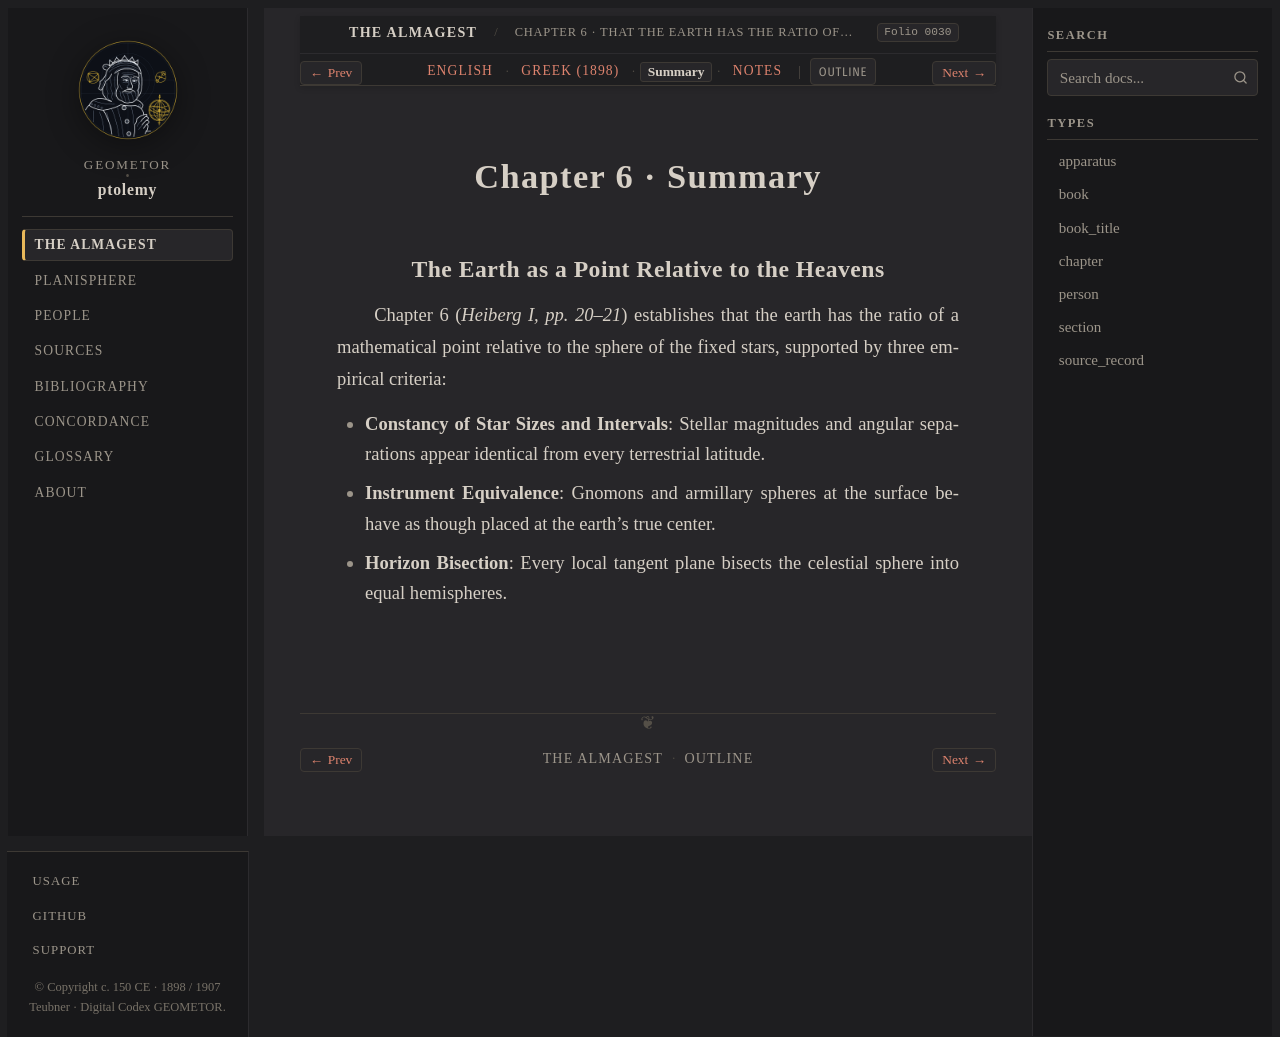

repository: geometor/ptolemy · page: almagest_geometry/ch_06/summary.html · generator: sphinx

:order: 6
:type: chapter
:book: Almagest (Book I)
:title: Chapter 6 · Summary
:folio: heiberg_1898_syntaxis_vol1_pt1:0030

.. _almagest-ch-06-summary:

Chapter 6 · Summary
===================

The Earth as a Point Relative to the Heavens
--------------------------------------------

Chapter 6 (*Heiberg I, pp. 20–21*) establishes that the earth has the ratio of a mathematical point relative to the sphere of the fixed stars, supported by three empirical criteria:

* **Constancy of Star Sizes and Intervals**: Stellar magnitudes and angular separations appear identical from every terrestrial latitude.
* **Instrument Equivalence**: Gnomons and armillary spheres at the surface behave as though placed at the earth's true center.
* **Horizon Bisection**: Every local tangent plane bisects the celestial sphere into equal hemispheres.
